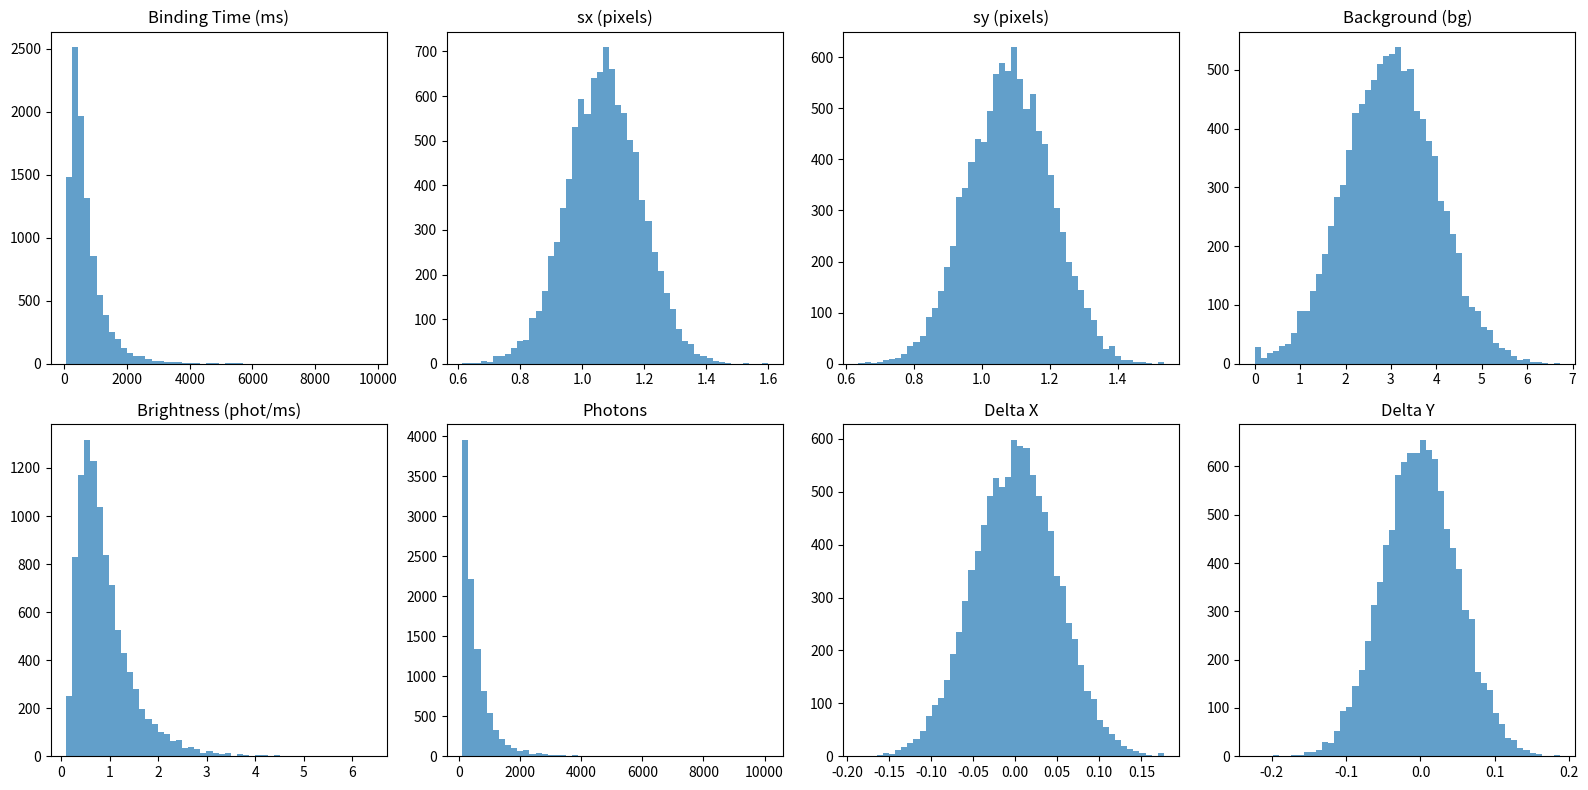

This figure's Python source:
import numpy as np
import matplotlib.pyplot as plt

np.random.seed(42)  # sets the global seed

def lognormal_params_from_mean_std(mean, std):
    """
    Given an arithmetic mean and standard deviation (both > 0),
    compute the (mu, sigma) parameters for np.random.lognormal.
    """
    var = std ** 2
    factor = 1.0 + var / (mean ** 2)
    sigma = np.sqrt(np.log(factor))
    mu = np.log(mean) - 0.5 * sigma ** 2
    return mu, sigma


def simulate_event_stats(n_events=1000000):
    """
    Simulate n_events directly with distributions that ensure valid values.

    The parameters are set as follows:
      - binding_time (ms): Lognormal (from mean=700, std=600), then clipped to a minimum of 50 ms
      - sx: Normal (mean=1.06892, std=0.118329); nearly all values exceed 0.55 px
      - sy: Normal (mean=1.084316, std=0.122499); nearly all values exceed 0.55 px
      - bg: Normal (mean=3, std=1), clipped to be non-negative
      - brightness: Lognormal (from mean=0.9, std=0.6), clipped to a minimum of 0.1
      - photons: Lognormal (from mean=560, std=600), clipped to a minimum of 101
      - delta_x: Lognormal (from mean=1.219247e6, std=7.297928e5), clipped to a minimum of 145
      - delta_y: Normal (mean=0.000737, std=0.04155), clipped to the range [-0.326751, 0.36564]

    Returns:
      events (np.ndarray): A structured array with fields:
          'binding_time', 'sx', 'sy', 'bg', 'brightness', 'photons', 'delta_x', 'delta_y'
    """
    # Compute parameters for the lognormal distributions
    binding_mu, binding_sigma = lognormal_params_from_mean_std(700, 600)
    brightness_mu, brightness_sigma = lognormal_params_from_mean_std(0.9, 0.6)
    photons_mu, photons_sigma = lognormal_params_from_mean_std(560, 600)

    # Direct simulation of each parameter:
    binding_time = np.clip(np.random.lognormal(mean=binding_mu,
                                               sigma=binding_sigma,
                                               size=n_events), 50, None)
    sx = np.random.normal(loc=1.06892, scale=0.118329, size=n_events)
    sy = np.random.normal(loc=1.084316, scale=0.122499, size=n_events)
    bg = np.clip(np.random.normal(loc=3, scale=1, size=n_events), 0, None)
    brightness = np.clip(np.random.lognormal(mean=brightness_mu,
                                             sigma=brightness_sigma,
                                             size=n_events), 0.1, None)
    photons = np.clip(np.random.lognormal(mean=photons_mu,
                                          sigma=photons_sigma,
                                          size=n_events), 101, None)
    # Simulate delta_x and _y using a lognormal distribution.
    delta_x = np.random.normal(loc=0, scale=0.05,size=n_events)
    delta_y = np.random.normal(loc=0, scale=0.05,size=n_events)

    # Create a structured array for clarity
    dtype = [('binding_time', 'f4'),
             ('sx', 'f4'),
             ('sy', 'f4'),
             ('bg', 'f4'),
             ('brightness', 'f4'),
             ('photons', 'f4'),
             ('delta_x', 'f4'),
             ('delta_y', 'f4')]
    events = np.array(list(zip(binding_time, sx, sy, bg, brightness, photons, delta_x, delta_y)),
                      dtype=dtype)
    return events


def plot_event_histograms(events):
    """
    Plot histograms for each event parameter.
    """
    fig, axes = plt.subplots(2, 4, figsize=(16, 8))
    ax = axes.ravel()

    ax[0].hist(events['binding_time'], bins=50, alpha=0.7)
    ax[0].set_title("Binding Time (ms)")

    ax[1].hist(events['sx'], bins=50, alpha=0.7)
    ax[1].set_title("sx (pixels)")

    ax[2].hist(events['sy'], bins=50, alpha=0.7)
    ax[2].set_title("sy (pixels)")

    ax[3].hist(events['bg'], bins=50, alpha=0.7)
    ax[3].set_title("Background (bg)")

    ax[4].hist(events['brightness'], bins=50, alpha=0.7)
    ax[4].set_title("Brightness (phot/ms)")

    ax[5].hist(events['photons'], bins=50, alpha=0.7)
    ax[5].set_title("Photons")

    ax[6].hist(events['delta_x'], bins=50, alpha=0.7)
    ax[6].set_title("Delta X")

    ax[7].hist(events['delta_y'], bins=50, alpha=0.7)
    ax[7].set_title("Delta Y")

    plt.tight_layout()
    plt.show()


if __name__ == '__main__':
    events = simulate_event_stats(n_events=10000)

    print(f"Simulated {len(events)} events:")
    print("Means:")
    print(" Binding time (ms):", np.mean(events['binding_time']))
    print(" sx (pixels):      ", np.mean(events['sx']))
    print(" sy (pixels):      ", np.mean(events['sy']))
    print(" Background (bg):  ", np.mean(events['bg']))
    print(" Brightness:       ", np.mean(events['brightness']))
    print(" Photons:          ", np.mean(events['photons']))
    print(" Delta X:          ", np.mean(events['delta_x']))
    print(" Delta Y:          ", np.mean(events['delta_y']))

    # Plot histograms of the event parameters
    plot_event_histograms(events)

